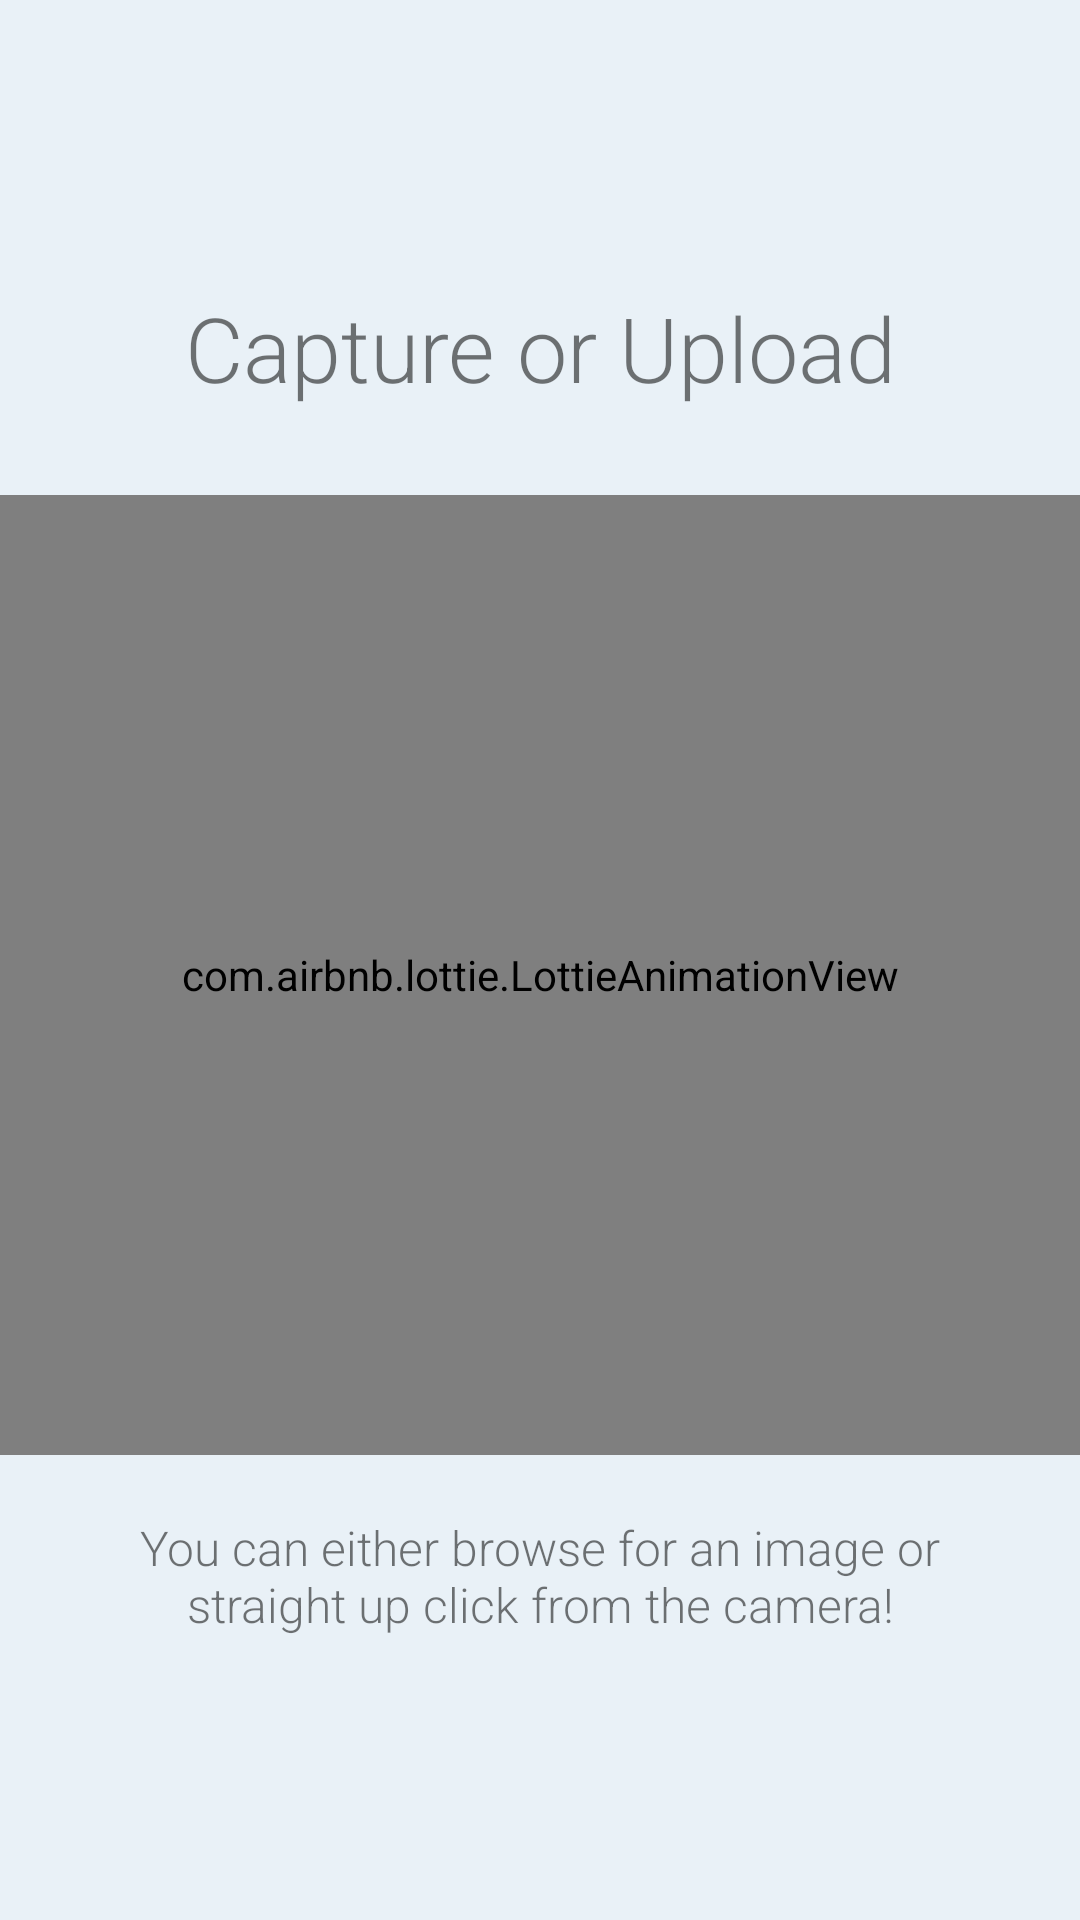

Here is an Android app screen rendered from its layout file. Give the layout XML and the strings, colors and styles it references.
<!-- AndroidManifest.xml: application theme CustomTheme -->
<!-- res/layout/welcome_screen_three.xml -->
<?xml version="1.0" encoding="utf-8"?>
<androidx.constraintlayout.widget.ConstraintLayout xmlns:android="http://schemas.android.com/apk/res/android"
    xmlns:app="http://schemas.android.com/apk/res-auto"
    android:id="@+id/relativeLayout"
    android:layout_width="match_parent"
    android:layout_height="match_parent"
    android:background="@color/bg_slider_screen3">

    <TextView
        android:id="@+id/textView2"
        style="@style/Header30LightCenter"
        android:layout_width="wrap_content"
        android:layout_height="wrap_content"
        android:layout_marginTop="180dp"
        android:layout_marginBottom="29dp"
        android:text="@string/slide_3_title"
        app:layout_constraintBottom_toTopOf="@+id/imageView"
        app:layout_constraintEnd_toEndOf="parent"
        app:layout_constraintStart_toStartOf="parent"
        app:layout_constraintTop_toTopOf="parent" />

    <com.airbnb.lottie.LottieAnimationView
        android:id="@+id/imageView"
        android:layout_width="0dp"
        android:layout_height="320dp"
        android:layout_marginBottom="20dp"
        app:layout_constraintBottom_toTopOf="@+id/textView3"
        app:layout_constraintEnd_toEndOf="parent"
        app:layout_constraintStart_toStartOf="parent"
        app:layout_constraintTop_toBottomOf="@+id/textView2"
        app:lottie_autoPlay="true"
        app:lottie_fileName="welcome_screen_three.json"
        app:lottie_loop="true" />

    <TextView
        android:id="@+id/textView3"
        style="@style/Header16LightCenter"
        android:layout_width="wrap_content"
        android:layout_height="wrap_content"
        android:layout_marginBottom="179dp"
        android:paddingLeft="@dimen/desc_padding"
        android:paddingRight="@dimen/desc_padding"
        android:text="@string/slide_3_desc"
        app:layout_constraintBottom_toBottomOf="parent"
        app:layout_constraintEnd_toEndOf="parent"
        app:layout_constraintStart_toStartOf="parent"
        app:layout_constraintTop_toBottomOf="@+id/imageView" />

</androidx.constraintlayout.widget.ConstraintLayout>
<!-- resources referenced by this layout -->
<resources>
  <color name="bg_slider_screen3">@color/offWhite</color>
  <dimen name="desc_padding">40dp</dimen>
  <string name="slide_3_desc">You can either browse for an image or straight up click from the camera!</string>
  <string name="slide_3_title">Capture or Upload</string>
  <style name="Header16LightCenter" parent="HeaderLightCenter">
          <item name="android:textSize">16sp</item>
      </style>
  <style name="Header30LightCenter" parent="HeaderLightCenter">
          <item name="android:textSize">30sp</item>
      </style>
  <style name="CustomTheme" parent="Theme.AppCompat.Light.DarkActionBar">
          
          <item name="colorPrimary">@color/colorPrimary</item>
          <item name="colorPrimaryDark">@color/colorPrimaryDark</item>
          <item name="colorAccent">@color/colorAccent</item>
          <item name="windowActionBar">false</item>
          <item name="windowNoTitle">true</item>
          <item name="android:windowBackground">@color/offWhite</item>
      </style>
  <color name="offWhite">#E9F1F7</color>
  <style name="HeaderLightCenter">
          <item name="android:fontFamily">sans-serif-light</item>
          <item name="android:textAlignment">center</item>
      </style>
  <color name="colorPrimary">#011627</color>
  <color name="colorPrimaryDark">#000F1C</color>
  <color name="colorAccent">#FF9F1C</color>
</resources>
